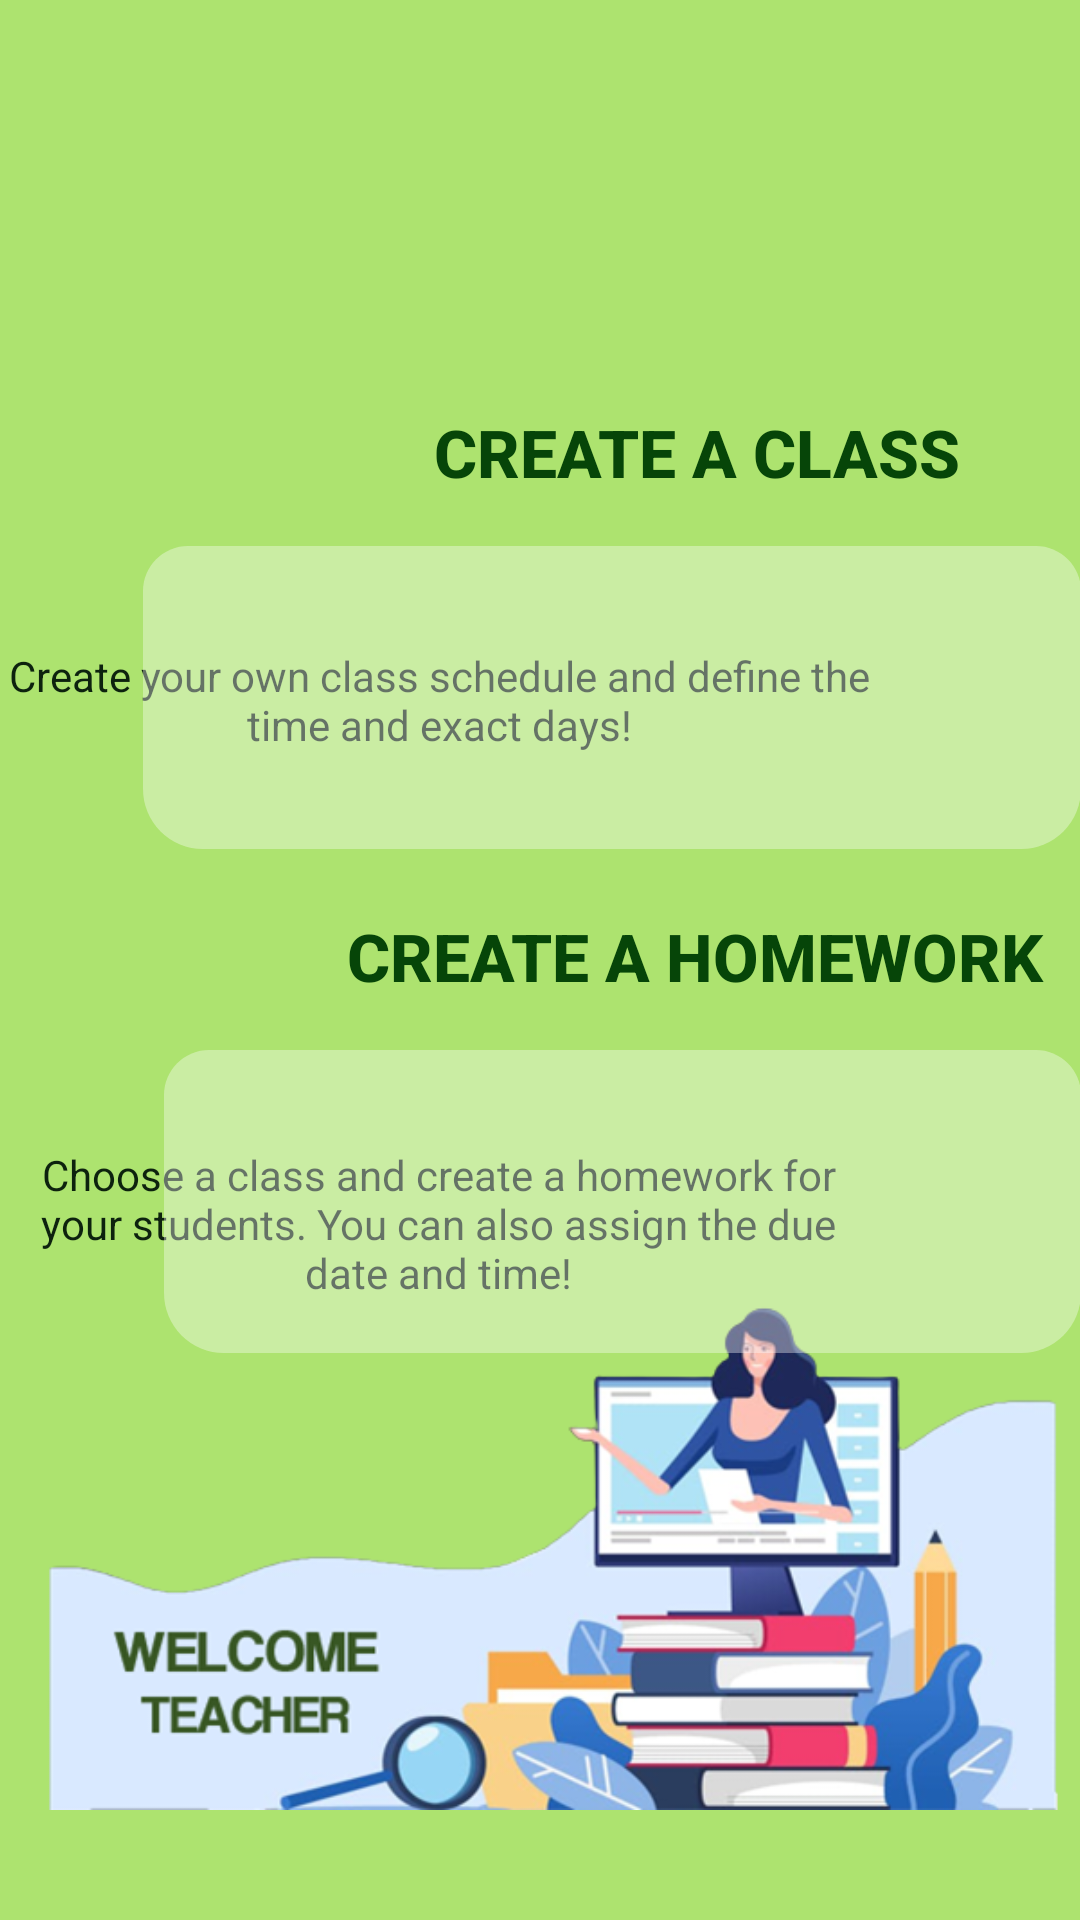

Write the Android layout XML for this screen, with the resource values it uses.
<!-- AndroidManifest.xml: application theme Theme.DebugLMS -->
<!-- res/layout/content_teacher.xml -->
<?xml version="1.0" encoding="utf-8"?>
<RelativeLayout xmlns:android="http://schemas.android.com/apk/res/android"
    xmlns:app="http://schemas.android.com/apk/res-auto"
    xmlns:tools="http://schemas.android.com/tools"
    android:id="@+id/content_teacher"
    android:layout_width="match_parent"
    android:layout_height="match_parent"
    android:layout_marginLeft="-50dp"
    android:layout_marginTop="-100dp"
    android:layout_marginRight="-50dp"
    android:layout_marginBottom="-50dp"
    android:background="#ADE36F"
    android:paddingLeft="@dimen/activity_horizontal_margin"
    android:paddingTop="@dimen/activity_vertical_margin"
    android:paddingRight="@dimen/activity_horizontal_margin"
    android:paddingBottom="@dimen/activity_vertical_margin"
    app:layout_behavior="@string/appbar_scrolling_view_behavior">

    <ImageView
        android:id="@+id/imageView13"
        android:layout_width="wrap_content"
        android:layout_height="wrap_content"
        android:layout_alignParentStart="true"
        android:layout_alignParentBottom="true"
        android:layout_centerHorizontal="true"
        android:layout_marginStart="6dp"
        android:layout_marginBottom="-22dp"
        android:contentDescription="@string/welcomeimg"
        app:srcCompat="@drawable/wcteacher"
        tools:ignore="ImageContrastCheck" />

    <TextView
        android:id="@+id/textView19"
        android:layout_width="213dp"
        android:layout_height="83dp"
        android:layout_alignParentStart="true"
        android:layout_alignParentTop="true"
        android:layout_centerHorizontal="true"
        android:layout_marginStart="145dp"
        android:layout_marginTop="136dp"
        android:fontFamily="sans-serif-medium"
        android:text="@string/create_a_class"
        android:textColor="#064508"
        android:textSize="22sp"
        android:textStyle="bold" />

    <TextView
        android:id="@+id/textView20"
        android:layout_width="366dp"
        android:layout_height="139dp"
        android:layout_alignParentTop="true"
        android:layout_alignParentEnd="true"
        android:layout_centerHorizontal="true"
        android:layout_marginTop="164dp"
        android:layout_marginEnd="67dp"
        android:gravity="center"
        android:text="@string/create_a_class_info"
        android:textColor="#0D220E"
        tools:ignore="TextContrastCheck" />

    <TextView
        android:id="@+id/textView18"
        android:layout_width="370dp"
        android:layout_height="101dp"
        android:layout_alignParentStart="true"
        android:layout_alignParentTop="true"
        android:layout_centerHorizontal="true"
        android:layout_marginStart="48dp"
        android:layout_marginTop="182dp"
        android:background="@drawable/round_corner"
        android:backgroundTint="#5EFDFDFD"
        android:backgroundTintMode="src_in" />

    <TextView
        android:id="@+id/textView24"
        android:layout_width="354dp"
        android:layout_height="104dp"
        android:layout_alignParentTop="true"
        android:layout_alignParentEnd="true"
        android:layout_centerHorizontal="true"
        android:layout_marginTop="356dp"
        android:layout_marginEnd="68dp"
        android:gravity="center"
        android:text="@string/create_hw_info"
        android:textColor="#0D220E"
        tools:ignore="TextContrastCheck" />

    <TextView
        android:id="@+id/textView23"
        android:layout_width="284dp"
        android:layout_height="66dp"
        android:layout_alignParentStart="true"
        android:layout_alignParentTop="true"
        android:layout_centerHorizontal="true"
        android:layout_marginStart="116dp"
        android:layout_marginTop="304dp"
        android:fontFamily="sans-serif-medium"
        android:text="@string/create_a_homework"
        android:textColor="#064508"
        android:textSize="22sp"
        android:textStyle="bold" />

    <TextView
        android:id="@+id/textView25"
        android:layout_width="370dp"
        android:layout_height="101dp"
        android:layout_alignParentStart="true"
        android:layout_alignParentTop="true"
        android:layout_centerHorizontal="true"
        android:layout_marginStart="55dp"
        android:layout_marginTop="350dp"
        android:background="@drawable/round_corner"
        android:backgroundTint="#5EFDFDFD"
        android:backgroundTintMode="src_in" />

</RelativeLayout>
<!-- resources referenced by this layout -->
<resources>
  <!-- drawable round_corner (drawable-v24) -->
  <?xml version="1.0" encoding="utf-8"?>
  <shape xmlns:android="http://schemas.android.com/apk/res/android" >
  
      <corners
          android:bottomLeftRadius="20dp"
          android:bottomRightRadius="20dp"
          android:radius="15dp"
          android:paddingBottom="30dp"
  
          />
      <solid
          android:color="@android:color/darker_gray"/>
  
  </shape>
  <!-- drawable wcteacher: png bitmap (drawable-v24, 116003 bytes) -->
  <string name="create_a_class">CREATE A CLASS</string>
  <string name="create_a_class_info">Create your own class schedule and define the time and exact days!</string>
  <string name="create_a_homework">CREATE A HOMEWORK</string>
  <string name="create_hw_info">Choose a class and create a homework for your students. You can also assign the due date and time!</string>
  <string name="welcomeimg">welcoming</string>
  <style name="Theme.DebugLMS" parent="Theme.AppCompat.Light.DarkActionBar">
          
          <item name="colorPrimary">@color/purple_500</item>
          <item name="colorPrimaryDark">@color/purple_700</item>
          <item name="colorAccent">@color/teal_200</item>
          
      </style>
  <!-- not gathered from this repository: default colours our renderer supplied (Android Studio template values) -->
  <color name="purple_500">#FF6200EE</color>
  <color name="purple_700">#FF3700B3</color>
  <color name="teal_200">#FF03DAC5</color>
</resources>
